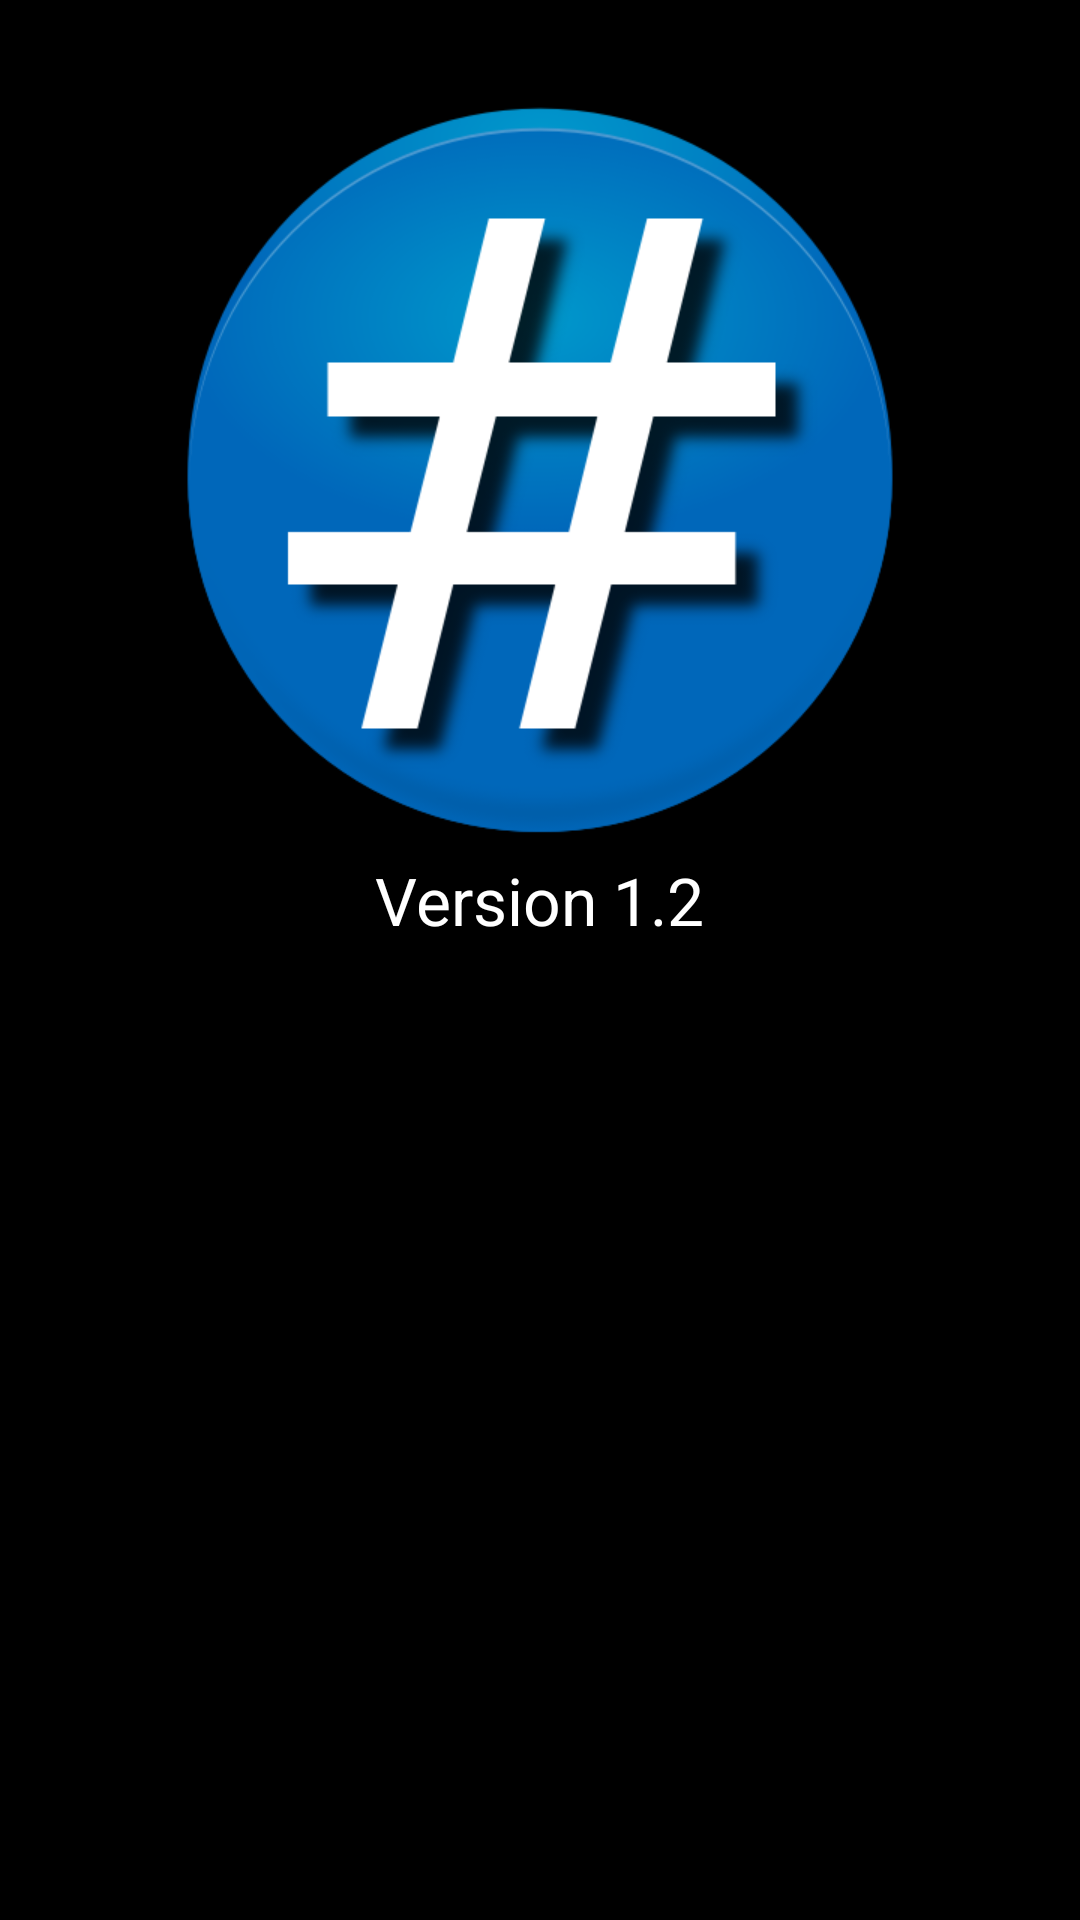

This screen was rendered from an Android layout file. Write that file and the resources it references.
<!-- AndroidManifest.xml: application theme Theme.Root -->
<!-- res/layout/splash.xml -->
<?xml version="1.0" encoding="utf-8"?>
<LinearLayout xmlns:android="http://schemas.android.com/apk/res/android"
              android:layout_width="fill_parent"
              android:layout_height="fill_parent"
              android:orientation="vertical"
              android:background="@android:color/black">

    <TextView
            android:layout_width="wrap_content"
            android:layout_height="wrap_content"
            android:text="@string/app_name"
            android:id="@+id/textView"
            android:textAppearance="@android:style/TextAppearance.Large"
            android:layout_gravity="center"/>
    <ImageView
            android:layout_width="fill_parent"
            android:layout_height="wrap_content"
            android:id="@+id/imageView"
            android:contentDescription="@string/logoDesc"
            android:src="@drawable/rootcheck"/>
    <TextView
            android:layout_width="wrap_content"
            android:layout_height="wrap_content"
            android:layout_gravity="center"
            android:text="@string/Version"
            android:textColor="#FFFFFF"
            android:textAppearance="@android:style/TextAppearance.Large"/>

</LinearLayout>
<!-- resources referenced by this layout -->
<resources>
  <string name="Version">Version 1.2</string>
  <string name="app_name">Holo Root Check</string>
  <string name="logoDesc">Logo for Holo Root Checker</string>
  <!-- drawable selectable_background_root (drawable) -->
  <?xml version="1.0" encoding="utf-8"?>
  <selector xmlns:android="http://schemas.android.com/apk/res/android"
          android:exitFadeDuration="@android:integer/config_mediumAnimTime" >
      <item android:state_pressed="false" android:state_focused="true" android:drawable="@drawable/list_focused_root" />
      <item android:state_pressed="true" android:drawable="@drawable/pressed_background_root" />
      <item android:drawable="@android:color/transparent" />
  </selector>
  <style name="PopupMenu.Root" parent="@style/Widget.Sherlock.ListPopupWindow">	
          <item name="android:popupBackground">@drawable/menu_dropdown_panel_root</item>	
      </style>
  <style name="DropDownListView.Root" parent="@style/Widget.Sherlock.ListView.DropDown">
          <item name="android:listSelector">@drawable/selectable_background_root</item>
      </style>
  <style name="ActionBarTabStyle.Root" parent="@style/Widget.Sherlock.ActionBar.TabView">
          <item name="android:background">@drawable/tab_indicator_ab_root</item>
      </style>
  <style name="DropDownNav.Root" parent="@style/Widget.Sherlock.Spinner.DropDown.ActionBar">
          <item name="android:background">@drawable/spinner_background_ab_root</item>
          <item name="android:popupBackground">@drawable/menu_dropdown_panel_root</item>
          <item name="android:dropDownSelector">@drawable/selectable_background_root</item>
      </style>
  <style name="ActionBar.Transparent.Root" parent="@style/Widget.Sherlock.ActionBar">
          <item name="background">@drawable/ab_transparent_root</item>
          <item name="progressBarStyle">@style/ProgressBar.Root</item>
      </style>
  <style name="ActionButton.CloseMode.Root" parent="@style/Widget.Sherlock.ActionButton.CloseMode">
          <item name="android:background">@drawable/btn_cab_done_root</item>
      </style>
  <!-- drawable pressed_background_root (drawable) -->
  <?xml version="1.0" encoding="utf-8"?>
  <shape xmlns:android="http://schemas.android.com/apk/res/android" android:shape="rectangle">
      <solid android:color="@color/pressed_root" />
  </shape>
  <!-- drawable spinner_background_ab_root (drawable) -->
  <?xml version="1.0" encoding="utf-8"?>
  <selector xmlns:android="http://schemas.android.com/apk/res/android">
      <item android:state_enabled="false"
          android:drawable="@drawable/spinner_ab_disabled_root" />
      <item android:state_pressed="true"
          android:drawable="@drawable/spinner_ab_pressed_root" />
      <item android:state_pressed="false" android:state_focused="true"
          android:drawable="@drawable/spinner_ab_focused_root" />
      <item android:drawable="@drawable/spinner_ab_default_root" />
  </selector>
  <style name="ProgressBar.Root" parent="@style/Widget.Sherlock.ProgressBar.Horizontal">
          <item name="android:progressDrawable">@drawable/progress_horizontal_root</item>
      </style>
  <!-- drawable btn_cab_done_root (drawable) -->
  <?xml version="1.0" encoding="utf-8"?>
  <selector xmlns:android="http://schemas.android.com/apk/res/android">
      <item android:state_pressed="true"
          android:drawable="@drawable/btn_cab_done_pressed_root" />
      <item android:state_focused="true" android:state_enabled="true"
          android:drawable="@drawable/btn_cab_done_focused_root" />
      <item android:state_enabled="true"
          android:drawable="@drawable/btn_cab_done_default_root" />
  </selector>
  <color name="pressed_root">#CC33B5E5</color>
</resources>
